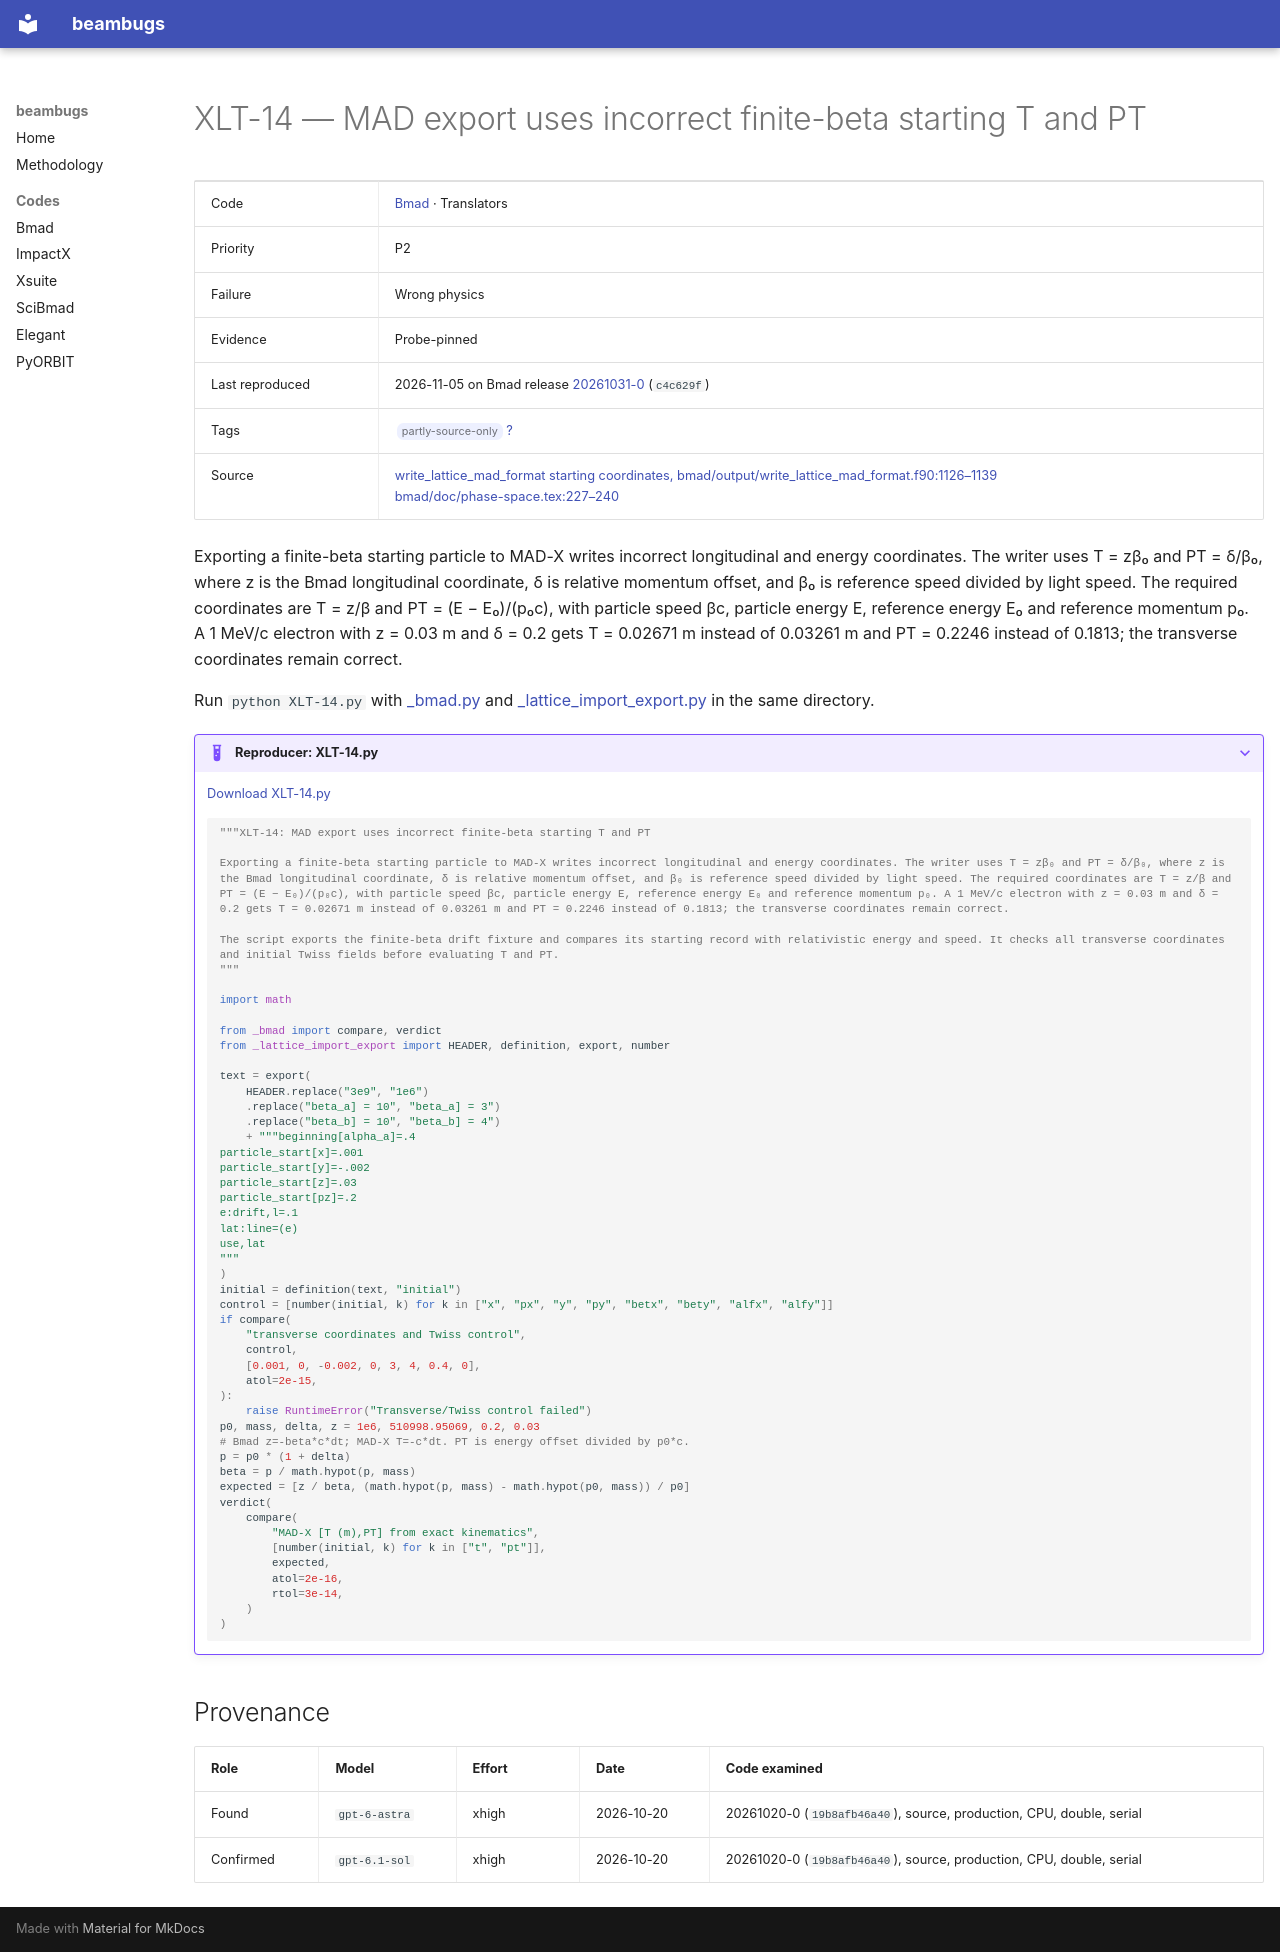

repository: nikitakuklev/beambugs · page: bmad/XLT-14/index.html · generator: mkdocs

---
title: "XLT-14: MAD export uses incorrect finite-beta starting T and PT"
hide:
  - toc
---

# XLT-14 — MAD export uses incorrect finite-beta starting T and PT

| | |
|---|---|
| Code | [Bmad](../index.md) · Translators |
| Priority | P2 |
| Failure | Wrong physics |
| Evidence | Probe-pinned |
| Last reproduced | 2026-11-05 on Bmad release [20261031-0](https://github.com/bmad-sim/bmad-ecosystem/tree/20261031-0) (`c4c629f`) |
| Tags | <span class="bb-tag">partly-source-only</span> [?](../../methodology.md#tags) |
| Source | [write_lattice_mad_format starting coordinates, bmad/output/write_lattice_mad_format.f90:1126–1139](https://github.com/bmad-sim/bmad-ecosystem/blob/c4c629fc9071d3a56cb1ba5bc714baba65e9c5d3/bmad/output/write_lattice_mad_format.f90#L1126-L1139)<br>[bmad/doc/phase-space.tex:227–240](https://github.com/bmad-sim/bmad-ecosystem/blob/c4c629fc9071d3a56cb1ba5bc714baba65e9c5d3/bmad/doc/phase-space.tex#L227-L240) |

Exporting a finite-beta starting particle to MAD-X writes incorrect longitudinal and energy coordinates. The writer uses T = zβ₀ and PT = δ/β₀, where z is the Bmad longitudinal coordinate, δ is relative momentum offset, and β₀ is reference speed divided by light speed. The required coordinates are T = z/β and PT = (E − E₀)/(p₀c), with particle speed βc, particle energy E, reference energy E₀ and reference momentum p₀. A 1 MeV/c electron with z = 0.03 m and δ = 0.2 gets T = 0.02671 m instead of 0.03261 m and PT = 0.2246 instead of 0.1813; the transverse coordinates remain correct.

Run `python XLT-14.py` with [_bmad.py](../helpers/_bmad.py) and [_lattice_import_export.py](../helpers/_lattice_import_export.py) in the same directory.

??? example "Reproducer: XLT-14.py"

    [Download XLT-14.py](XLT-14.py)

    ```python
    """XLT-14: MAD export uses incorrect finite-beta starting T and PT

    Exporting a finite-beta starting particle to MAD-X writes incorrect longitudinal and energy coordinates. The writer uses T = zβ₀ and PT = δ/β₀, where z is the Bmad longitudinal coordinate, δ is relative momentum offset, and β₀ is reference speed divided by light speed. The required coordinates are T = z/β and PT = (E − E₀)/(p₀c), with particle speed βc, particle energy E, reference energy E₀ and reference momentum p₀. A 1 MeV/c electron with z = 0.03 m and δ = 0.2 gets T = 0.02671 m instead of 0.03261 m and PT = 0.2246 instead of 0.1813; the transverse coordinates remain correct.

    The script exports the finite-beta drift fixture and compares its starting record with relativistic energy and speed. It checks all transverse coordinates and initial Twiss fields before evaluating T and PT.
    """

    import math

    from _bmad import compare, verdict
    from _lattice_import_export import HEADER, definition, export, number

    text = export(
        HEADER.replace("3e9", "1e6")
        .replace("beta_a] = 10", "beta_a] = 3")
        .replace("beta_b] = 10", "beta_b] = 4")
        + """beginning[alpha_a]=.4
    particle_start[x]=.001
    particle_start[y]=-.002
    particle_start[z]=.03
    particle_start[pz]=.2
    e:drift,l=.1
    lat:line=(e)
    use,lat
    """
    )
    initial = definition(text, "initial")
    control = [number(initial, k) for k in ["x", "px", "y", "py", "betx", "bety", "alfx", "alfy"]]
    if compare(
        "transverse coordinates and Twiss control",
        control,
        [0.001, 0, -0.002, 0, 3, 4, 0.4, 0],
        atol=2e-15,
    ):
        raise RuntimeError("Transverse/Twiss control failed")
    p0, mass, delta, z = 1e6, 510998.95069, 0.2, 0.03
    # Bmad z=-beta*c*dt; MAD-X T=-c*dt. PT is energy offset divided by p0*c.
    p = p0 * (1 + delta)
    beta = p / math.hypot(p, mass)
    expected = [z / beta, (math.hypot(p, mass) - math.hypot(p0, mass)) / p0]
    verdict(
        compare(
            "MAD-X [T (m),PT] from exact kinematics",
            [number(initial, k) for k in ["t", "pt"]],
            expected,
            atol=2e-16,
            rtol=3e-14,
        )
    )

    ```

## Provenance

| Role | Model | Effort | Date | Code examined |
|---|---|---|---|---|
| Found | <span class="bb-nowrap">`gpt-6-astra`</span> | xhigh | <span class="bb-nowrap">2026-10-20</span> | 20261020-0 (`19b8afb46a40`), source, production, CPU, double, serial |
| Confirmed | <span class="bb-nowrap">`gpt-6.1-sol`</span> | xhigh | <span class="bb-nowrap">2026-10-20</span> | 20261020-0 (`19b8afb46a40`), source, production, CPU, double, serial |
